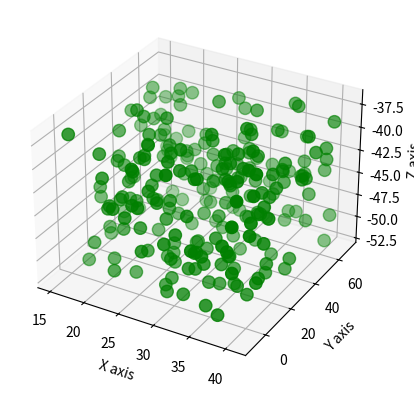

Here is the Python script that generated this plot:
import numpy as np
import matplotlib.pyplot as plt
from mpl_toolkits.mplot3d import Axes3D

# 生成一个空白图像
fig = plt.figure()
ax = fig.add_subplot(111, projection = '3d')

# 定义应该生成的值的个数
n = 250

# 生成一个lamda函数来生成给定范围的值
f = lambda minval, maxval, n: minval+(maxval-minval)*np.random.rand(n)

# 使用这个函数生成X,Y,Z值
x_vals = f(15, 41, n)
y_vals = f(-10, 70, n)
z_vals = f(-52, -37, n)

# 画出
ax.scatter(x_vals, y_vals, z_vals, s=80, c='g', marker='o')
ax.set_xlabel('X axis')
ax.set_ylabel('Y axis')
ax.set_zlabel('Z axis')

plt.show()

